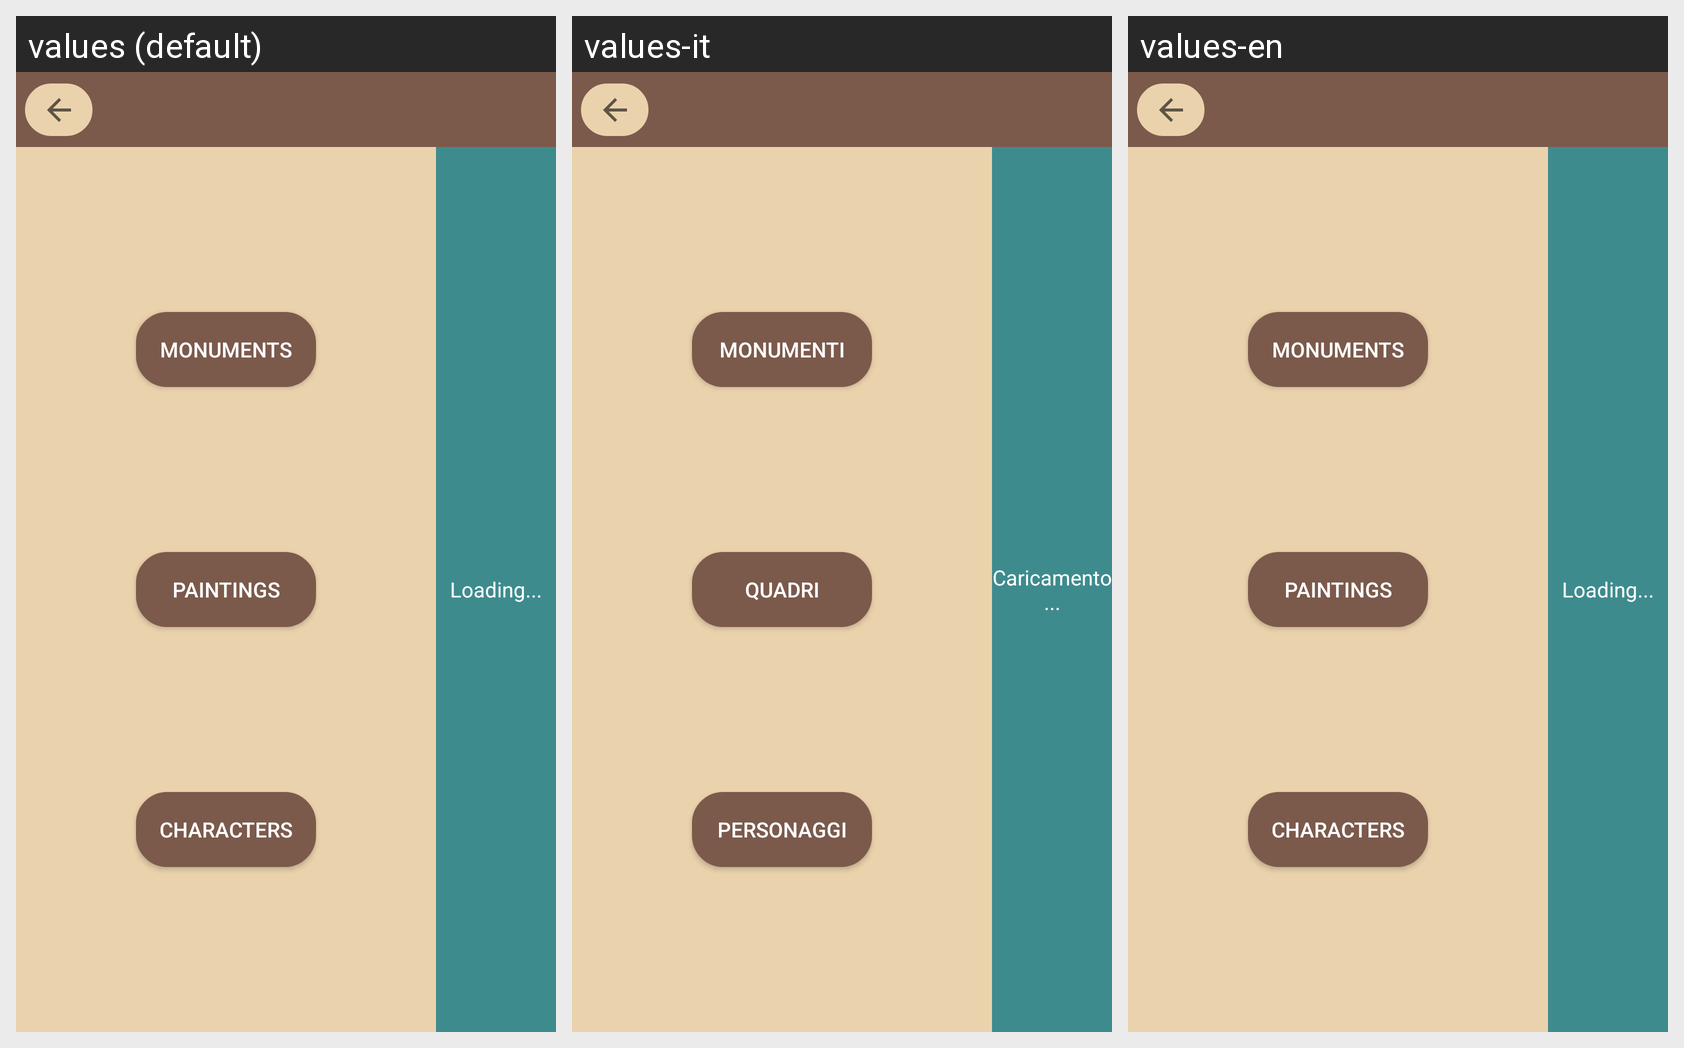

The Android screen above is rendered under several locales of the same app. Produce the string resources it draws, with the default and per-locale values.
Android screen res/layout/activity_gallery.xml rendered under 3 locales, left to right: values (default), values-it, values-en. Device: Nexus 5 (rendered at 1080×1920; each locale shown at half size, 540×960, under a caption strip naming it); theme Theme.AppCompat.DayNight.NoActionBar.
Strings drawn on this screen, with the default value and each locale's value (text and hints the layout hard-codes, and strings that could not be matched under every locale, appear in the picture but are not listed):

monuments
  values: Monuments
  values-it: Monumenti
  values-en: Monuments

paintings
  values: Paintings
  values-it: Quadri
  values-en: Paintings

characters
  values: Characters
  values-it: Personaggi
  values-en: Characters

loading
  values: Loading...
  values-it: Caricamento...
  values-en: Loading...
